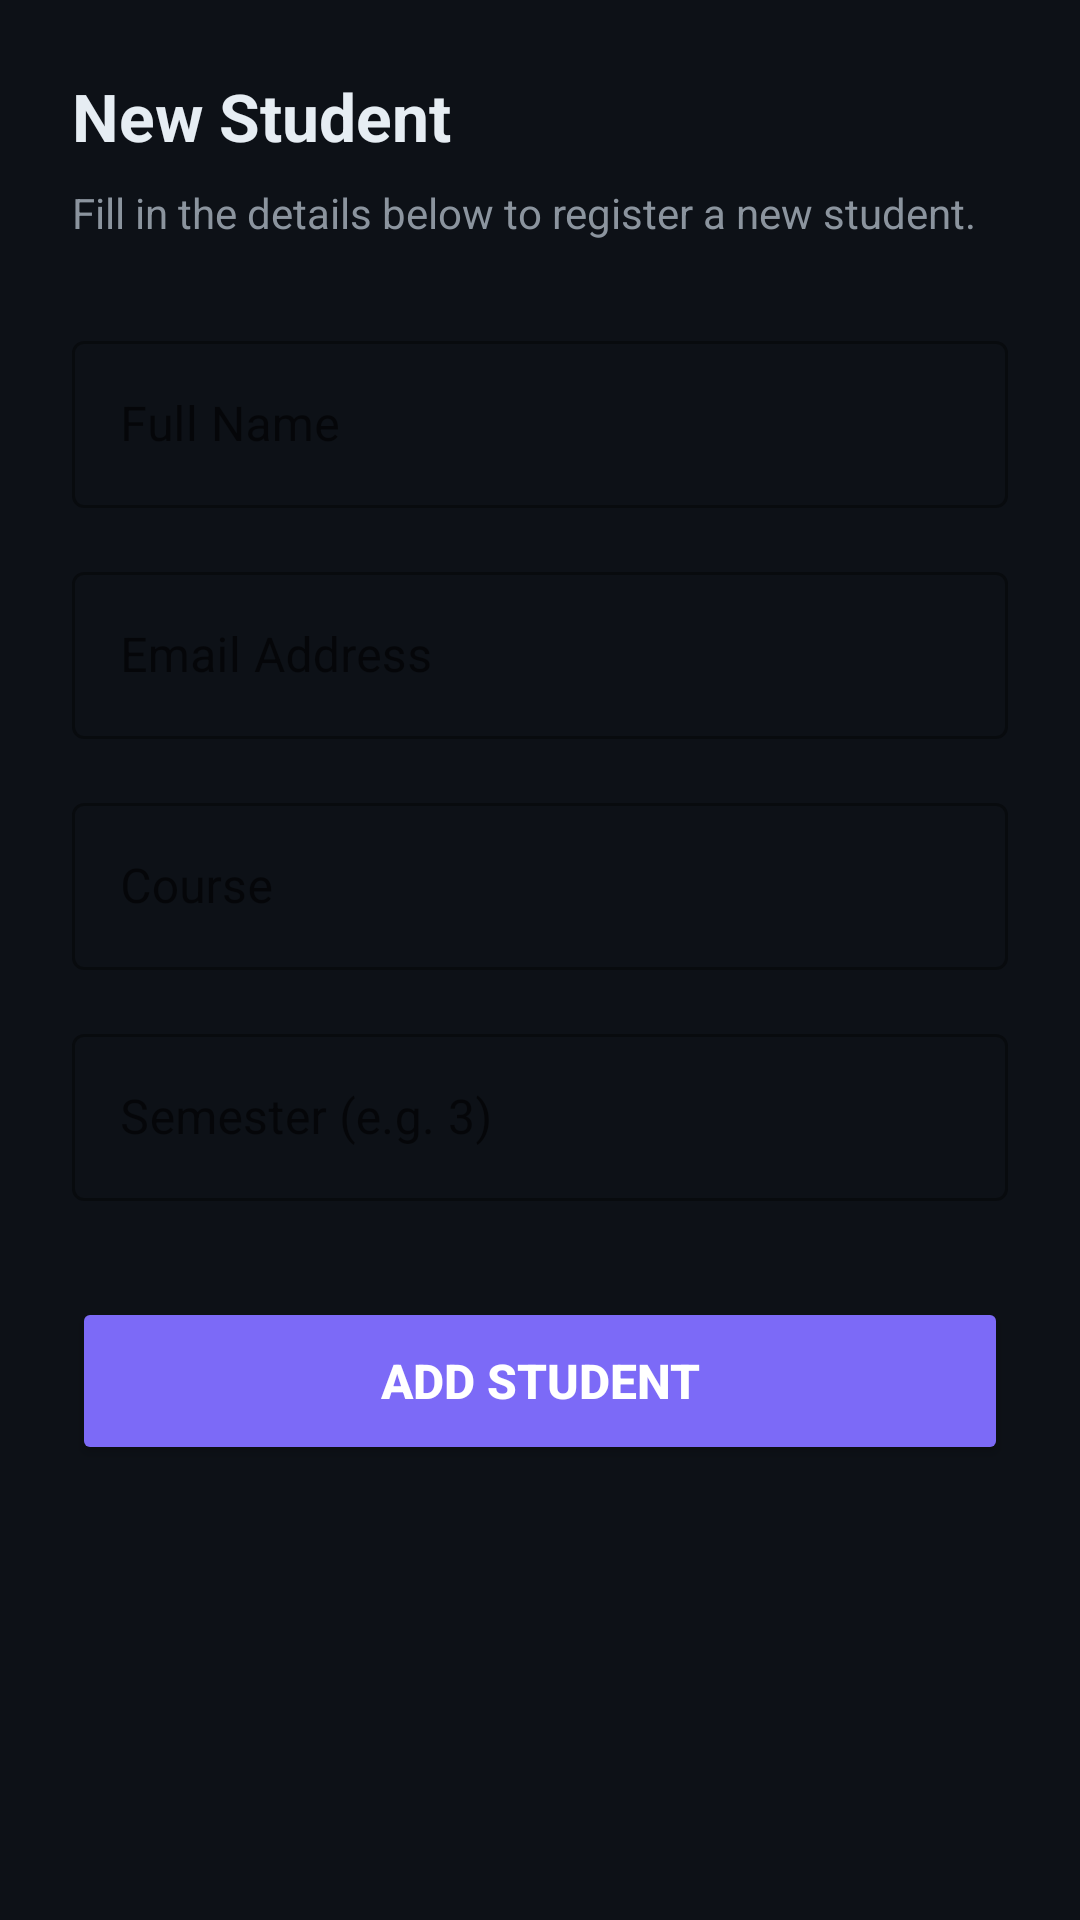

Write the Android layout XML for this screen, with the resource values it uses.
<!-- AndroidManifest.xml: application theme Theme.StudentAndroid -->
<!-- res/layout/activity_add_student.xml -->
<?xml version="1.0" encoding="utf-8"?>
<ScrollView
    xmlns:android="http://schemas.android.com/apk/res/android"
    android:layout_width="match_parent"
    android:layout_height="match_parent"
    android:background="#0D1117">

    <LinearLayout
        android:layout_width="match_parent"
        android:layout_height="wrap_content"
        android:orientation="vertical"
        android:padding="24dp"
        android:paddingTop="32dp">

        
        <TextView
            android:layout_width="match_parent"
            android:layout_height="wrap_content"
            android:text="New Student"
            android:textColor="#E6EDF3"
            android:textSize="22sp"
            android:textStyle="bold"
            android:layout_marginBottom="8dp" />

        <TextView
            android:layout_width="match_parent"
            android:layout_height="wrap_content"
            android:text="Fill in the details below to register a new student."
            android:textColor="#8B949E"
            android:textSize="14sp"
            android:layout_marginBottom="28dp" />

        
        <com.google.android.material.textfield.TextInputLayout
            android:layout_width="match_parent"
            android:layout_height="wrap_content"
            android:hint="Full Name"
            style="@style/Widget.MaterialComponents.TextInputLayout.OutlinedBox"
            android:layout_marginBottom="16dp">

            <com.google.android.material.textfield.TextInputEditText
                android:id="@+id/et_name"
                android:layout_width="match_parent"
                android:layout_height="wrap_content"
                android:inputType="textPersonName"
                android:textColor="#E6EDF3" />
        </com.google.android.material.textfield.TextInputLayout>

        
        <com.google.android.material.textfield.TextInputLayout
            android:layout_width="match_parent"
            android:layout_height="wrap_content"
            android:hint="Email Address"
            style="@style/Widget.MaterialComponents.TextInputLayout.OutlinedBox"
            android:layout_marginBottom="16dp">

            <com.google.android.material.textfield.TextInputEditText
                android:id="@+id/et_email"
                android:layout_width="match_parent"
                android:layout_height="wrap_content"
                android:inputType="textEmailAddress"
                android:textColor="#E6EDF3" />
        </com.google.android.material.textfield.TextInputLayout>

        
        <com.google.android.material.textfield.TextInputLayout
            android:layout_width="match_parent"
            android:layout_height="wrap_content"
            android:hint="Course"
            style="@style/Widget.MaterialComponents.TextInputLayout.OutlinedBox"
            android:layout_marginBottom="16dp">

            <com.google.android.material.textfield.TextInputEditText
                android:id="@+id/et_course"
                android:layout_width="match_parent"
                android:layout_height="wrap_content"
                android:inputType="text"
                android:textColor="#E6EDF3" />
        </com.google.android.material.textfield.TextInputLayout>

        
        <com.google.android.material.textfield.TextInputLayout
            android:layout_width="match_parent"
            android:layout_height="wrap_content"
            android:hint="Semester (e.g. 3)"
            style="@style/Widget.MaterialComponents.TextInputLayout.OutlinedBox"
            android:layout_marginBottom="32dp">

            <com.google.android.material.textfield.TextInputEditText
                android:id="@+id/et_semester"
                android:layout_width="match_parent"
                android:layout_height="wrap_content"
                android:inputType="number"
                android:textColor="#E6EDF3" />
        </com.google.android.material.textfield.TextInputLayout>

        
        <Button
            android:id="@+id/btn_submit"
            android:layout_width="match_parent"
            android:layout_height="56dp"
            android:text="Add Student"
            android:textSize="16sp"
            android:textStyle="bold"
            android:backgroundTint="#7C6AF7"
            android:textColor="#FFFFFF" />

    </LinearLayout>
</ScrollView>
<!-- resources referenced by this layout -->
<resources>
  <style name="Theme.StudentAndroid" parent="Theme.MaterialComponents.DayNight.DarkActionBar">
          <item name="colorPrimary">@color/brand_purple</item>
          <item name="colorPrimaryVariant">#6355D8</item>
          <item name="colorOnPrimary">@color/white</item>
          <item name="colorSecondary">#22D3EE</item>
          <item name="colorOnSecondary">@color/black</item>
          <item name="android:statusBarColor">#161B22</item>
          <item name="android:navigationBarColor">@color/bg_dark</item>
          <item name="android:windowBackground">@color/bg_dark</item>
      </style>
  <color name="brand_purple">#7C6AF7</color>
  <color name="white">#FFFFFFFF</color>
  <color name="black">#FF000000</color>
  <color name="bg_dark">#0D1117</color>
</resources>
